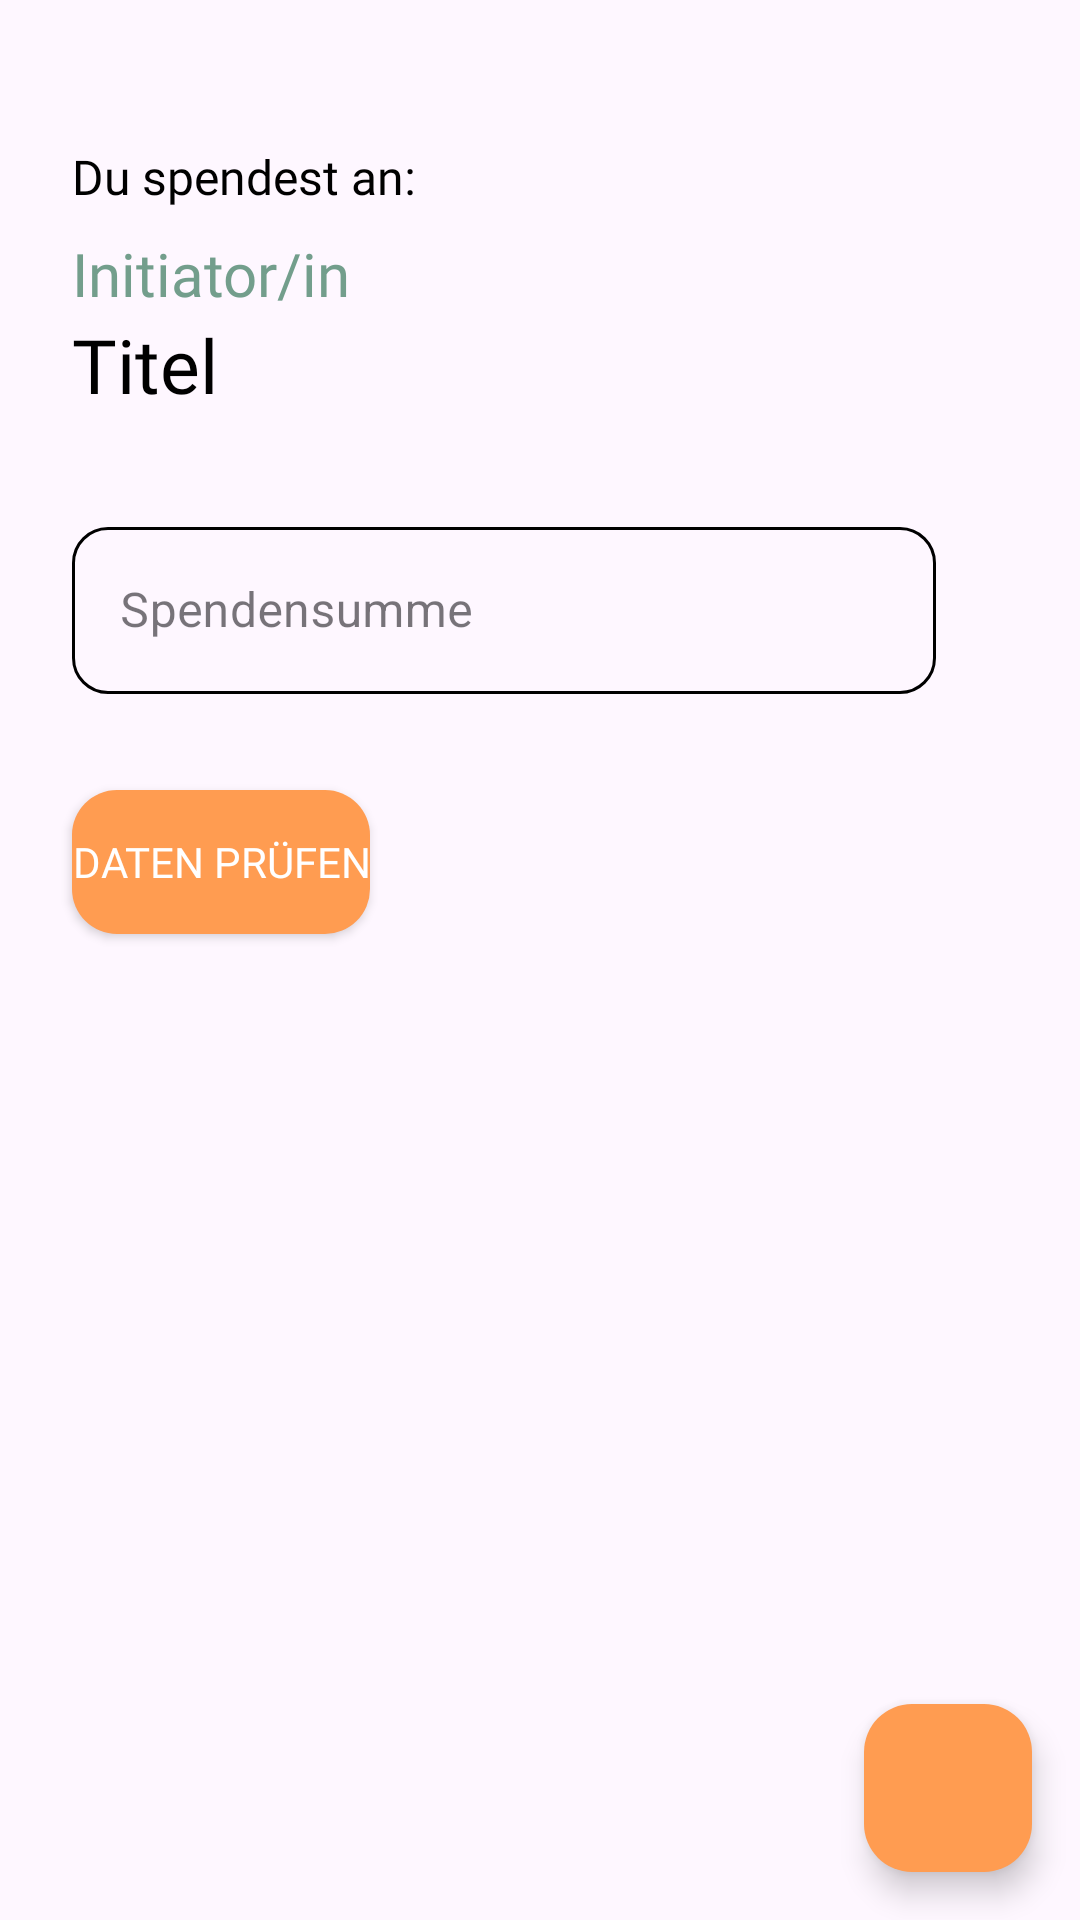

Produce the Android XML layout that renders to this screen, including the resource entries it uses.
<!-- AndroidManifest.xml: application theme Theme.LifeChanger -->
<!-- res/layout/fragment_payment.xml -->
<?xml version="1.0" encoding="utf-8"?>
<FrameLayout xmlns:android="http://schemas.android.com/apk/res/android"
    xmlns:app="http://schemas.android.com/apk/res-auto"
    xmlns:tools="http://schemas.android.com/tools"
    android:layout_width="match_parent"
    android:layout_height="match_parent"
    tools:context=".ui.AddDonationFragment">

    <ScrollView
        android:layout_width="match_parent"
        android:layout_height="match_parent"
        android:fillViewport="true">

        <androidx.constraintlayout.widget.ConstraintLayout
            android:layout_width="match_parent"
            android:layout_height="wrap_content"
            android:padding="16dp">

            <TextView
                android:id="@+id/donateToTV"
                style="@style/CopyText"
                android:layout_width="wrap_content"
                android:layout_height="wrap_content"
                android:layout_marginStart="8dp"
                android:layout_marginTop="32dp"
                android:text="@string/donateTo"
                app:layout_constraintStart_toStartOf="parent"
                app:layout_constraintTop_toTopOf="parent" />

            <TextView
                android:id="@+id/creatorPaymentTV"
                android:layout_width="wrap_content"
                android:layout_height="wrap_content"
                android:layout_marginStart="8dp"
                android:layout_marginTop="8dp"
                android:text="Initiator/in"
                android:textAppearance="@style/HeadingMainText"
                android:textColor="@color/main"
                android:textSize="20sp"
                app:layout_constraintStart_toStartOf="parent"
                app:layout_constraintTop_toBottomOf="@+id/donateToTV" />

            <TextView
                android:id="@+id/titlePaymentTV"
                android:layout_width="wrap_content"
                android:layout_height="wrap_content"
                android:layout_marginStart="8dp"
                android:text="Titel"
                android:textAppearance="@style/HeadingMainText"
                android:textSize="25sp"
                app:layout_constraintStart_toStartOf="parent"
                app:layout_constraintTop_toBottomOf="@id/creatorPaymentTV" />

            <com.google.android.material.textfield.TextInputLayout
                android:id="@+id/addAmountTIL"
                style="@style/Widget.MaterialComponents.TextInputLayout.OutlinedBox"
                android:layout_width="match_parent"
                android:layout_height="wrap_content"
                android:layout_marginStart="8dp"
                android:layout_marginTop="32dp"
                android:layout_marginEnd="32dp"
                android:textSize="18sp"
                app:shapeAppearance="@style/ShapeAppearance.Material3.Corner.Medium"
                app:boxStrokeColor="@color/main"
                app:endIconMode="clear_text"
                app:layout_constraintEnd_toEndOf="parent"
                app:layout_constraintStart_toStartOf="parent"
                app:layout_constraintTop_toBottomOf="@id/titlePaymentTV">

                <com.google.android.material.textfield.TextInputEditText
                    android:id="@+id/addAccountInfoTI"
                    android:layout_width="match_parent"
                    android:layout_height="wrap_content"
                    android:ems="10"
                    android:hint="@string/addAmount"
                    android:inputType="numberDecimal" />

            </com.google.android.material.textfield.TextInputLayout>

            <Button
                android:id="@+id/paypalBTN"
                android:layout_width="wrap_content"
                android:layout_height="wrap_content"
                android:layout_gravity="center_horizontal"
                android:layout_marginTop="32dp"
                android:background="@drawable/rounded_button"
                android:fontFamily="@font/ubuntu"
                android:text="@string/PayPal"
                android:textColor="@color/icon"
                app:backgroundTint="@color/second"
                app:layout_constraintStart_toStartOf="@+id/addAmountTIL"
                app:layout_constraintTop_toBottomOf="@+id/addAmountTIL" />

        </androidx.constraintlayout.widget.ConstraintLayout>
    </ScrollView>

    <com.google.android.material.floatingactionbutton.FloatingActionButton
        android:id="@+id/cancelPaymentFAB"
        android:layout_width="wrap_content"
        android:layout_height="wrap_content"
        android:layout_gravity="bottom|end"
        android:layout_marginEnd="16dp"
        android:layout_marginBottom="16dp"
        android:background="@drawable/rounded_button"
        android:clickable="true"
        android:src="@drawable/cancel_icon"
        app:backgroundTint="@color/second"
        app:maxImageSize="40dp"
        app:tint="@color/icon"
        android:focusable="true" />

</FrameLayout>
<!-- resources referenced by this layout -->
<resources>
  <color name="icon">#FFFFFF</color>
  <color name="main">#739E8C</color>
  <color name="second">#FF9C51</color>
  <!-- drawable rounded_button (drawable) -->
  <?xml version="1.0" encoding="utf-8"?>
  <shape xmlns:android="http://schemas.android.com/apk/res/android">
      <solid android:color="@color/second" />
      <corners android:radius="15dp" />
  </shape>
  <string name="PayPal">Daten prüfen</string>
  <string name="addAmount">Spendensumme</string>
  <string name="donateTo">Du spendest an:</string>
  <style name="CopyText">
          <item name="android:textSize">16sp</item>
          <item name="android:textColor">@color/dark</item>
          <item name="fontFamily">@font/ubuntu</item>
      </style>
  <style name="HeadingMainText">
          <item name="android:textSize">24sp</item>
          <item name="android:textColor">@color/dark</item>
          <item name="fontFamily">@font/oswald_medium</item>
      </style>
  <style name="Theme.LifeChanger" parent="Base.Theme.LifeChanger" />
  <color name="dark">#000000</color>
  <style name="Base.Theme.LifeChanger" parent="Theme.Material3.DayNight.NoActionBar">
          
          <item name="colorPrimary">@color/main</item>
          <item name="colorSecondary">@color/second</item>
          <item name="colorTertiary">@color/third</item>
      </style>
  <color name="third">#D0DFD9</color>
</resources>
